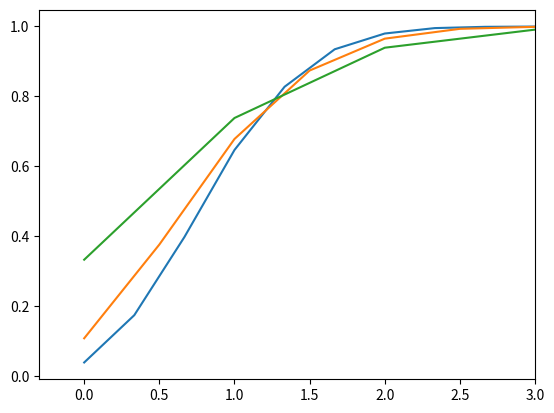

Generate this figure with matplotlib:
# -*- coding: utf-8 -*-
"""
Created on Wed Nov 16 14:12:05 2016

[redacted]
"""

import numpy as np
import matplotlib.pyplot as plt
import matplotlib.mlab as mlab
import math
from scipy.stats import norm

Wlist = list()
Xlist = list()
Ylist = list()

Wtotal = 0
Xtotal = 0
Ytotal = 0
c = 0;

for i in range(0,10000):
    w = np.random.binomial(6, 1/6) #generates random numbers
    x = np.random.binomial(12,1/6)
    y = np.random.binomial(18,1/6)
    Wlist.append(w) #adds to a list 
    Xlist.append(x)
    Ylist.append(y)
    if w>=1: #if more than one six add to total
        Wtotal += 1
    if x>=2:
        Xtotal += 1
    if y>=3:
        Ytotal += 1
    c += 1;
        
print("P[W]=", Wtotal/10000, " P[X]=", Xtotal/10000, " P[Y]=", Ytotal/10000) #part b

whelp = {0:0,1:0,2:0,3:0,4:0,5:0,6:0} #dictionaries
xhelp = {0:0,1:0,2:0,3:0,4:0,5:0,6:0,7:0,8:0,9:0,10:0,11:0,12:0}
yhelp = {0:0,1:0,2:0,3:0,4:0,5:0,6:0,7:0,8:0,9:0,10:0,11:0,12:0,13:0,14:0,15:0,16:0,17:0,18:0}

for j in range(0,10000):
    for i in range(0,7):
        if(Wlist[j]==i):
            whelp[i] += 1 #counts how many for each number
    for i in range(0,13):
        if(Xlist[j]==i):
            xhelp[i] += 1
    for i in range(0, 19): 
        if(Ylist[j]==i):
            yhelp[i] += 1

xwlist = []
xxlist = []
xylist = []

for i in range(0,7):
    whelp[i] = whelp[i]/10000 #probability
    xwlist.append(i)
for i in range(0, 13):
    xhelp[i] = xhelp[i]/10000
    
for i in range(0,19):
    yhelp[i] = yhelp[i]/10000
  

w=[]
x=[]
y=[]

for i in range(0,6):
    whelp[i+1]=whelp[i]+whelp[i+1] #convert to cdf
for i in range(0, 12):
    xhelp[i+1]=xhelp[i]+xhelp[i+1]
for i in range(0, 18):
    yhelp[i+1]=yhelp[i]+yhelp[i+1]

for i in range(0,7):
    w.append(whelp[i]) #puts in list so it is plottable
for i in range(0,13):
    x.append(xhelp[i])
for i in range(0, 19):
    y.append(yhelp[i])
 
for i in range(0, 6):
    xxlist.append(i) #sets up x values for plot
    xxlist.append(i+.5)
    xylist.append(i)
    xylist.append(i+1/3)
    xylist.append(i+2/3)
xylist.append(6)
xxlist.append(6)

mu1 = 1 #used for normal. expected value
sigma1 = math.sqrt(5/6) #standard deviation
sigma2 = math.sqrt(5/13)/2
sigma3=math.sqrt(2.5)/3

xx = []
xxx=[]
xxxx=[]
xxxxx=[]
for i in range(1,1000):
    xxx.append(norm.cdf(100/i,mu1,sigma1)) #norm.cdf doesn't graph so have to calculate values and use those to graph
    xxxx.append(norm.cdf(100/i,mu1,sigma2))
    xxxxx.append(norm.cdf(100/i,mu1,sigma3))
    xx.append(100/i)
    


plt.plot(xylist,y)
plt.plot(xxlist,x)
plt.plot(xwlist,w) 
#plt.plot(xx,xxx)
#plt.plot(xx,xxxx)
#plt.plot(xx,xxxxx)
plt.xlim(xmax = 3) #sets window
plt.show #show all